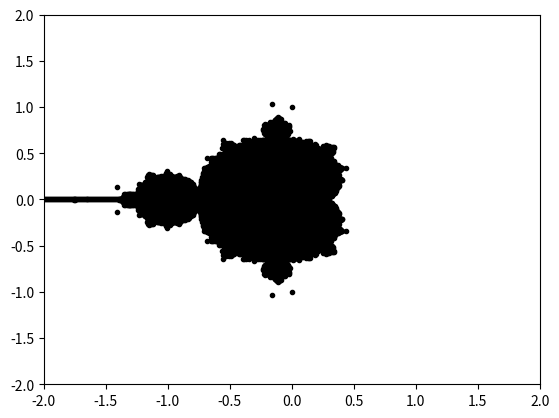
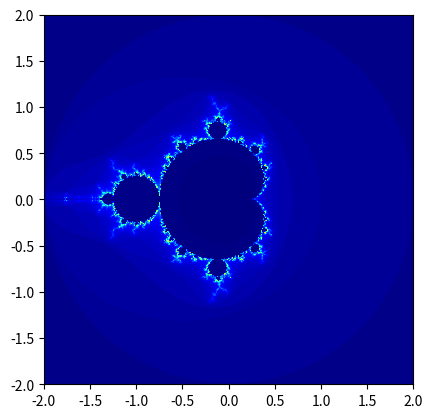

Here is the Python script that generated these plots, in order:
# -*- coding: utf-8 -*-
"""
Created on Fri May 02 15:57:24 2014

@author: Administrator
"""

import numpy as np
import matplotlib.pyplot as plt

# show the z serials
'''
def Polynomial(n,c):
    if n == 0:
        print 'z(n+1) = z(n)^2 + c, and c =',c
        print 'z0 =', 0
        return 0
    else:
        z = Polynomial(n-1,c) ** 2 + c
        print 'z%d =' % n, z
        return z
'''

N = 500+1
creal = np.linspace(-2.0,2.0,N)
cimage = np.copy(creal)
M = np.zeros(N**2).reshape(N,N) #empty([N,N],float)
Mx = []
My = []

for i in range(N):
    for j in range(N):
        
        c = complex(creal[i],cimage[j])
        z = 0+0j
        n = 0
        while abs(z) <= 2 :
            z = z ** 2 + c
            n += 1
            if n > 100:
                break
                
        if abs(z) > 2 :
            M[j,i] = n
        else: #abs(z) <= 2
            M[j,i] = abs(z)
            Mx.append(creal[i])
            My.append(cimage[j])
            
plt.figure(0)
plt.plot(Mx, My, 'k.')
plt.axis([-2.0, 2.0, -2.0, 2.0])

plt.figure(1)
plt.imshow(M, origin = 'lower', extent=[-2,2,-2,2])
plt.jet()
plt.show()